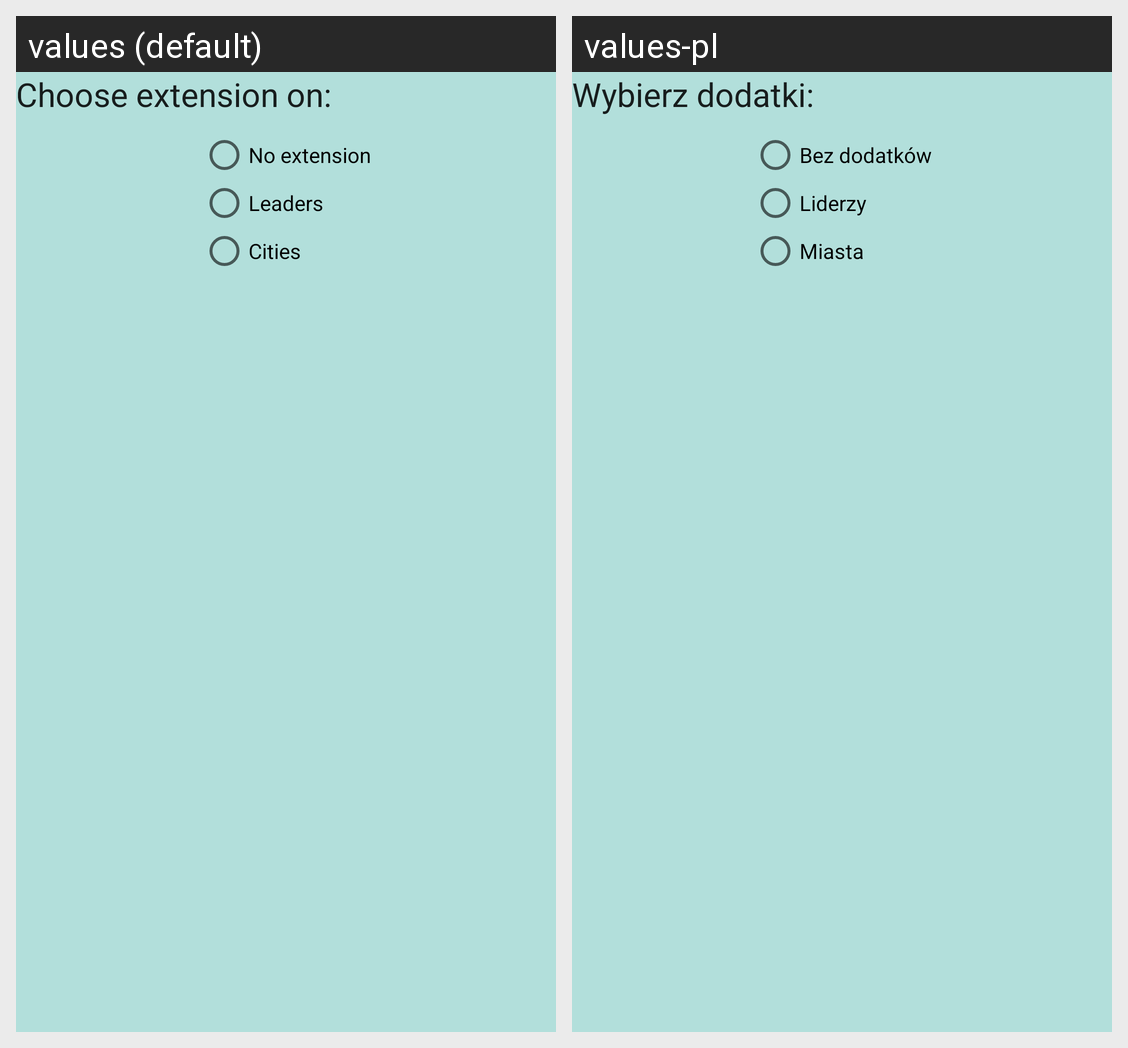

Strings drawn on this Android screen and how each of the app's shown locales translates them:
Android screen res/layout/fragment_settings.xml rendered under 2 locales, left to right: values (default), values-pl. Device: Nexus 5 (rendered at 1080×1920; each locale shown at half size, 540×960, under a caption strip naming it); theme AppTheme.
Strings drawn on this screen, with the default value and each locale's value (text and hints the layout hard-codes, and strings that could not be matched under every locale, appear in the picture but are not listed):

settings_extension_question
  values: Choose extension on:
  values-pl: Wybierz dodatki:

settings_extension_off
  values: No extension
  values-pl: Bez dodatków

settings_extension_leaders
  values: Leaders
  values-pl: Liderzy

settings_extension_cities
  values: Cities
  values-pl: Miasta
